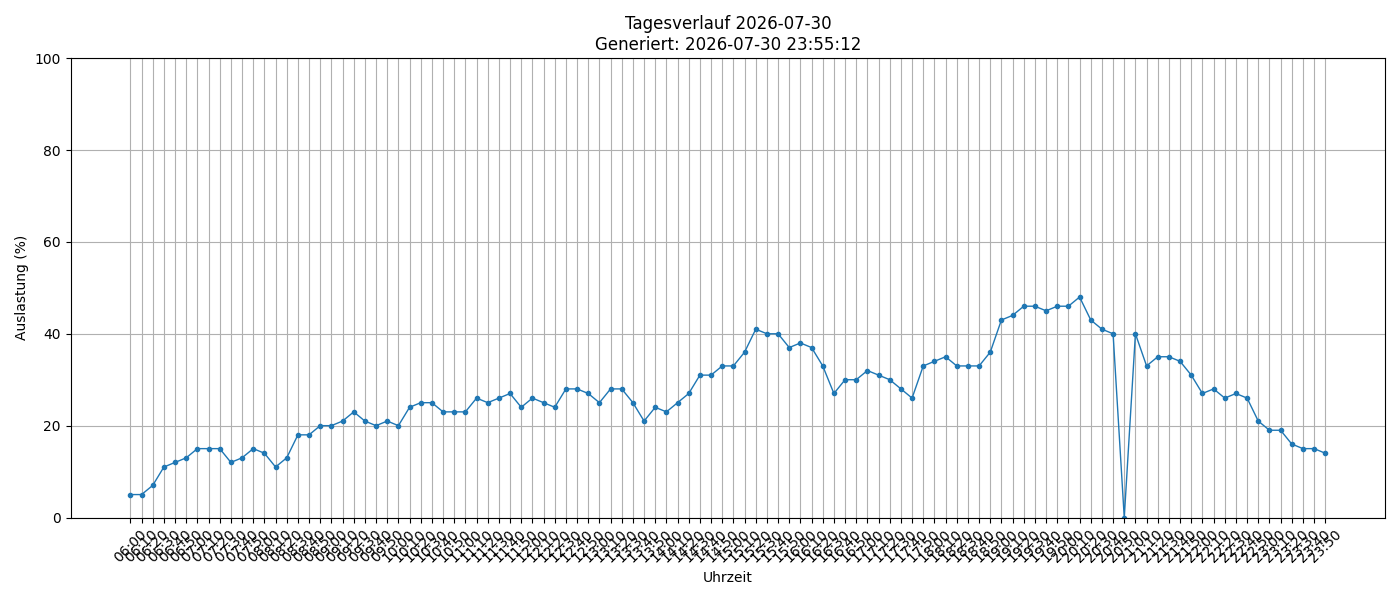

The table this chart was drawn from, first rows:
timestamp, load_percent
2026-07-30 06:00:01, 5
2026-07-30 06:10:01, 5
2026-07-30 06:20:01, 7
2026-07-30 06:30:01, 11
2026-07-30 06:40:01, 12
2026-07-30 06:50:01, 13
2026-07-30 07:00:01, 15
2026-07-30 07:10:01, 15
2026-07-30 07:20:01, 15
2026-07-30 07:30:01, 12
2026-07-30 07:40:01, 13
2026-07-30 07:50:01, 15
2026-07-30 08:00:01, 14
2026-07-30 08:10:01, 11
2026-07-30 08:20:02, 13
2026-07-30 08:30:01, 18
2026-07-30 08:40:01, 18
2026-07-30 08:50:01, 20
2026-07-30 09:00:01, 20
2026-07-30 09:10:01, 21
2026-07-30 09:20:01, 23
2026-07-30 09:30:01, 21
2026-07-30 09:40:01, 20
2026-07-30 09:50:01, 21
2026-07-30 10:00:01, 20
2026-07-30 10:10:01, 24
2026-07-30 10:20:01, 25
2026-07-30 10:30:01, 25
2026-07-30 10:40:01, 23
2026-07-30 10:50:01, 23
2026-07-30 11:00:01, 23
2026-07-30 11:10:01, 26
2026-07-30 11:20:02, 25
2026-07-30 11:30:01, 26
2026-07-30 11:40:01, 27
2026-07-30 11:50:01, 24
2026-07-30 12:00:01, 26
2026-07-30 12:10:01, 25
2026-07-30 12:20:01, 24
2026-07-30 12:30:01, 28
2026-07-30 12:40:01, 28
2026-07-30 12:50:01, 27
2026-07-30 13:00:01, 25
2026-07-30 13:10:01, 28
2026-07-30 13:20:01, 28
2026-07-30 13:30:01, 25
2026-07-30 13:40:01, 21
2026-07-30 13:50:01, 24
2026-07-30 14:00:01, 23
2026-07-30 14:10:02, 25
2026-07-30 14:20:01, 27
2026-07-30 14:30:01, 31
2026-07-30 14:40:02, 31
2026-07-30 14:50:01, 33
2026-07-30 15:00:01, 33
2026-07-30 15:10:01, 36
2026-07-30 15:20:01, 41
2026-07-30 15:30:01, 40
2026-07-30 15:40:01, 40
2026-07-30 15:50:01, 37
... 48 more rows
